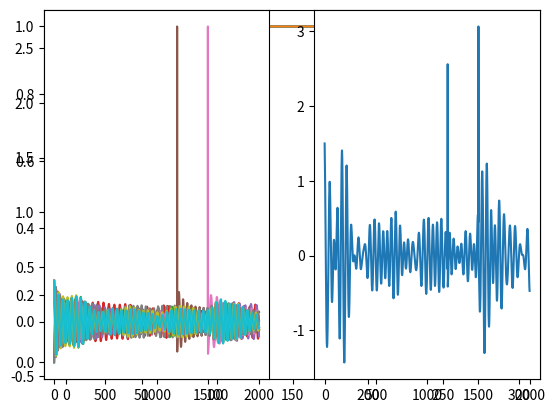

Recreate this plot in Python.
from collections import deque

import numpy as np

# Hyperparameters:
EXC_W_MAX = 1
INH_W_MAX = -1

LTP_VAL = 0.05
LTD_VAL = 0.001


class Cell:
    def __init__(self, cell_count, excitatory_in_size, inhibitory_in_size, e_syn_count, i_syn_count):
        self.cell_count = cell_count
        self.cell_output = np.zeros(cell_count, 'int32')

        self.e_potential_syn = np.array([np.random.choice(excitatory_in_size, e_syn_count, False) for _ in range(cell_count)])
        self.i_potential_syn = np.array([np.random.choice(inhibitory_in_size, i_syn_count, False) for _ in range(cell_count)])

        self.excitatory_w = np.random.uniform(0, 1, (cell_count, e_syn_count))
        self.inhibitory_w = np.random.uniform(0, 1, (cell_count, i_syn_count))
        for i in range(cell_count):
            self.excitatory_w[i] /= np.sum(self.excitatory_w[i])
            self.inhibitory_w[i] /= np.sum(self.inhibitory_w[i])

        self.input_hist = deque([np.zeros((cell_count, 2), dtype='int32') for _ in range(5)], maxlen=5)
        self.cell_output_history = deque([np.zeros(cell_count, dtype='int32') for _ in range(5)], maxlen=5)

    def update(self, excitatory_in, inhibitory_in, learning=False):
        exc_scr = np.zeros(self.cell_count)
        inh_scr = np.zeros(self.cell_count)
        for i in range(self.cell_count):
            exc_scr[i] = np.dot(excitatory_in[self.e_potential_syn[i]], self.excitatory_w[i])
            inh_scr[i] = np.dot(inhibitory_in[self.i_potential_syn[i]], self.inhibitory_w[i])

        # update self.cell_output
        self.cell_output = np.clip(exc_scr - inh_scr, 0, None)


class PurkinjeCell:
    def __init__(self, cell_count, excitatory_in_size, inhibitory_in_size, e_syn_count, i_syn_count):
        self.cell_count = cell_count
        self.cell_output = np.zeros(cell_count, 'int32')

        self.e_potential_syn = np.array([np.random.choice(excitatory_in_size, e_syn_count, False) for _ in range(cell_count)])
        self.i_potential_syn = np.array([np.random.choice(inhibitory_in_size, i_syn_count, False) for _ in range(cell_count)])

        self.excitatory_w = np.random.uniform(0, 1, (cell_count, e_syn_count))
        self.inhibitory_w = np.random.uniform(0, 1, (cell_count, i_syn_count))
        for i in range(cell_count):
            self.excitatory_w[i] /= np.sum(self.excitatory_w[i])
            self.inhibitory_w[i] /= np.sum(self.inhibitory_w[i])

        self.input_hist = deque([np.zeros((cell_count, 2), dtype='int32') for _ in range(5)], maxlen=5)
        self.cell_output_history = deque([np.zeros(cell_count, dtype='int32') for _ in range(5)], maxlen=5)

    def update(self, cf_in, excitatory_in, inhibitory_in, learning=True):
        exc_scr = np.zeros(self.cell_count)
        inh_scr = np.zeros(self.cell_count)
        for i in range(self.cell_count):
            exc_scr[i] = np.dot(excitatory_in[self.e_potential_syn[i]], self.excitatory_w[i])
            inh_scr[i] = np.dot(inhibitory_in[self.i_potential_syn[i]], self.inhibitory_w[i])

        # update self.cell_output
        self.cell_output = cf_in + np.clip(exc_scr - inh_scr, 0, None)

        # update history
        self.input_hist.rotate(1)
        self.cell_output_history.rotate(1)
        self.input_hist[0] = np.asarray([excitatory_in, inhibitory_in])
        self.cell_output_history[0] = self.cell_output

        if not learning: return
        for i in range(self.cell_count):
            if cf_in[i] != 0:
                tmp = excitatory_in[self.e_potential_syn[i]]
                print(np.sum(tmp > 1))
                self.excitatory_w[i] -= (tmp > 1) * tmp * 0.01
                self.excitatory_w[i] = np.clip(self.excitatory_w[i], 0, None)
                # print(np.sum(self.excitatory_w[i]))
                # self.excitatory_w[i] /= np.sum(self.excitatory_w[i])


class ION:
    def __init__(self, cell_count, in_size, freq):
        self.cell_count = cell_count
        self.freq = freq
        self.v = np.random.randint(0, 2, cell_count)*0.8-0.4
        self.cell_output = np.zeros(cell_count)
        self.dv = np.zeros(cell_count)
        self.map = np.random.uniform(0, 0.003, (cell_count, in_size))
        self.map_chem = np.random.uniform(0, 0.4, (cell_count, in_size))

    def update(self, elec_in, chem_in):
        curr = np.dot(self.map, elec_in) + chem_in
        self.dv = self.dv - self.v * self.freq
        self.v = np.tanh(self.v + self.dv + curr)
        self.cell_output = np.zeros(self.cell_count)
        self.cell_output[np.where(self.v > 0.5)] = 1
        self.v[np.where(self.v > 0.5)] = -0.3
        return self.v + self.cell_output*3


if __name__ == '__main__':
    import matplotlib.pyplot as plt
    hist = np.zeros((300, 12))
    cell_group_1 = Cell(4, 4, 0, 2, 0)
    cell_group_2 = Cell(4, 8, 0, 2, 0)
    cell_group_3 = Cell(4, 8, 0, 2, 0)

    cg1_in = np.concatenate([np.full((100, 4), 0), np.full((100, 4), 1), np.full((100, 4), 0)], axis=0)
    cg2_in = np.zeros(8)
    cg3_in = np.zeros(8)

    for ii in range(300):
        print(ii)

        cg2_in[0:4] = cell_group_1.cell_output
        cg2_in[4:8] = cell_group_3.cell_output
        cg3_in[0:4] = cell_group_1.cell_output
        cg3_in[4:8] = cell_group_2.cell_output
        cell_group_1.update(cg1_in[ii], np.empty(0), learning=True)
        cell_group_2.update(cg2_in, np.empty(0), learning=True)
        cell_group_3.update(cg3_in, np.empty(0), learning=True)
        hist[ii][:4] = cg1_in[ii]
        hist[ii][4:8] = cell_group_1.cell_output
        hist[ii][8:] = cell_group_2.cell_output
    plt.plot(hist)
    plt.show()
    ####################################################################################################################
    hist = np.zeros((2000, 10))
    ion = ION(20, 20, np.random.uniform(0.01, 0.03, 20))
    tmp = np.zeros(20)
    chem = np.zeros(20)
    for ii in range(2000):
        if ii == 1200:
            chem[5] = 1
        if ii == 1500:
            chem[6] = 1
        hist[ii] = ion.update(tmp, chem)[0:10]
        tmp = ion.v + ion.cell_output
        chem = np.zeros(20)
    plt.subplot(1, 2, 1)
    plt.plot(hist)
    plt.subplot(1, 2, 2)
    plt.plot(np.sum(hist, axis=1))
    plt.show()
